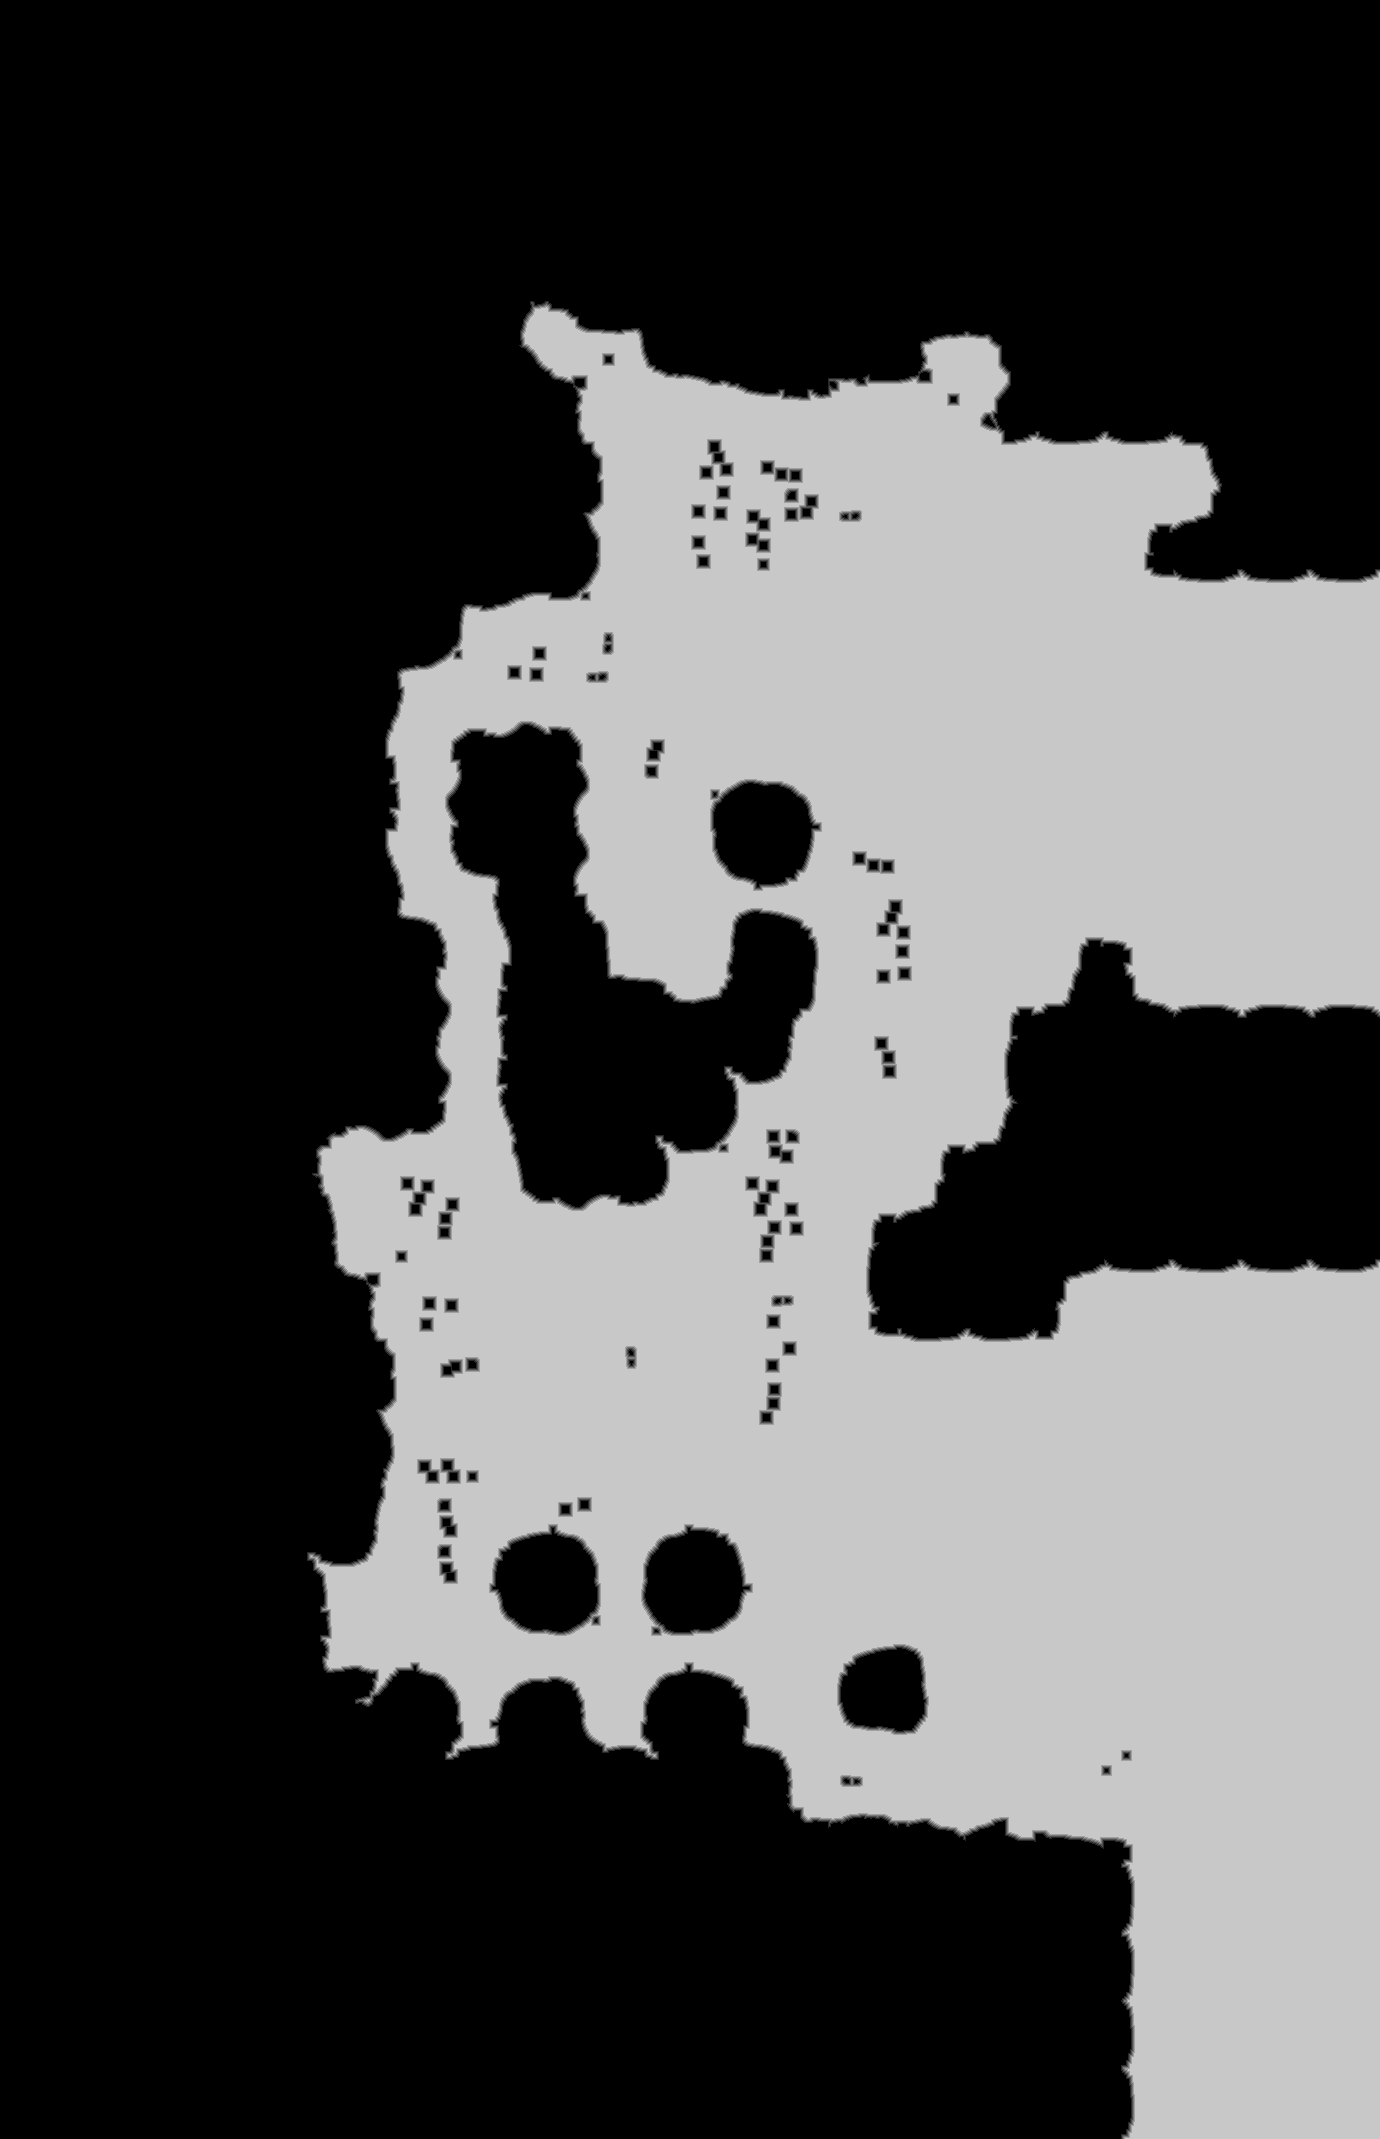

Data behind this chart, as committed beside it:
base	0x36232400000
origin	0x580010
stride	690
width	1380
height	2139
nibble	0	1800277
nibble	1	15228
nibble	2	15940
nibble	3	16454
nibble	4	16618
nibble	5	1087303
